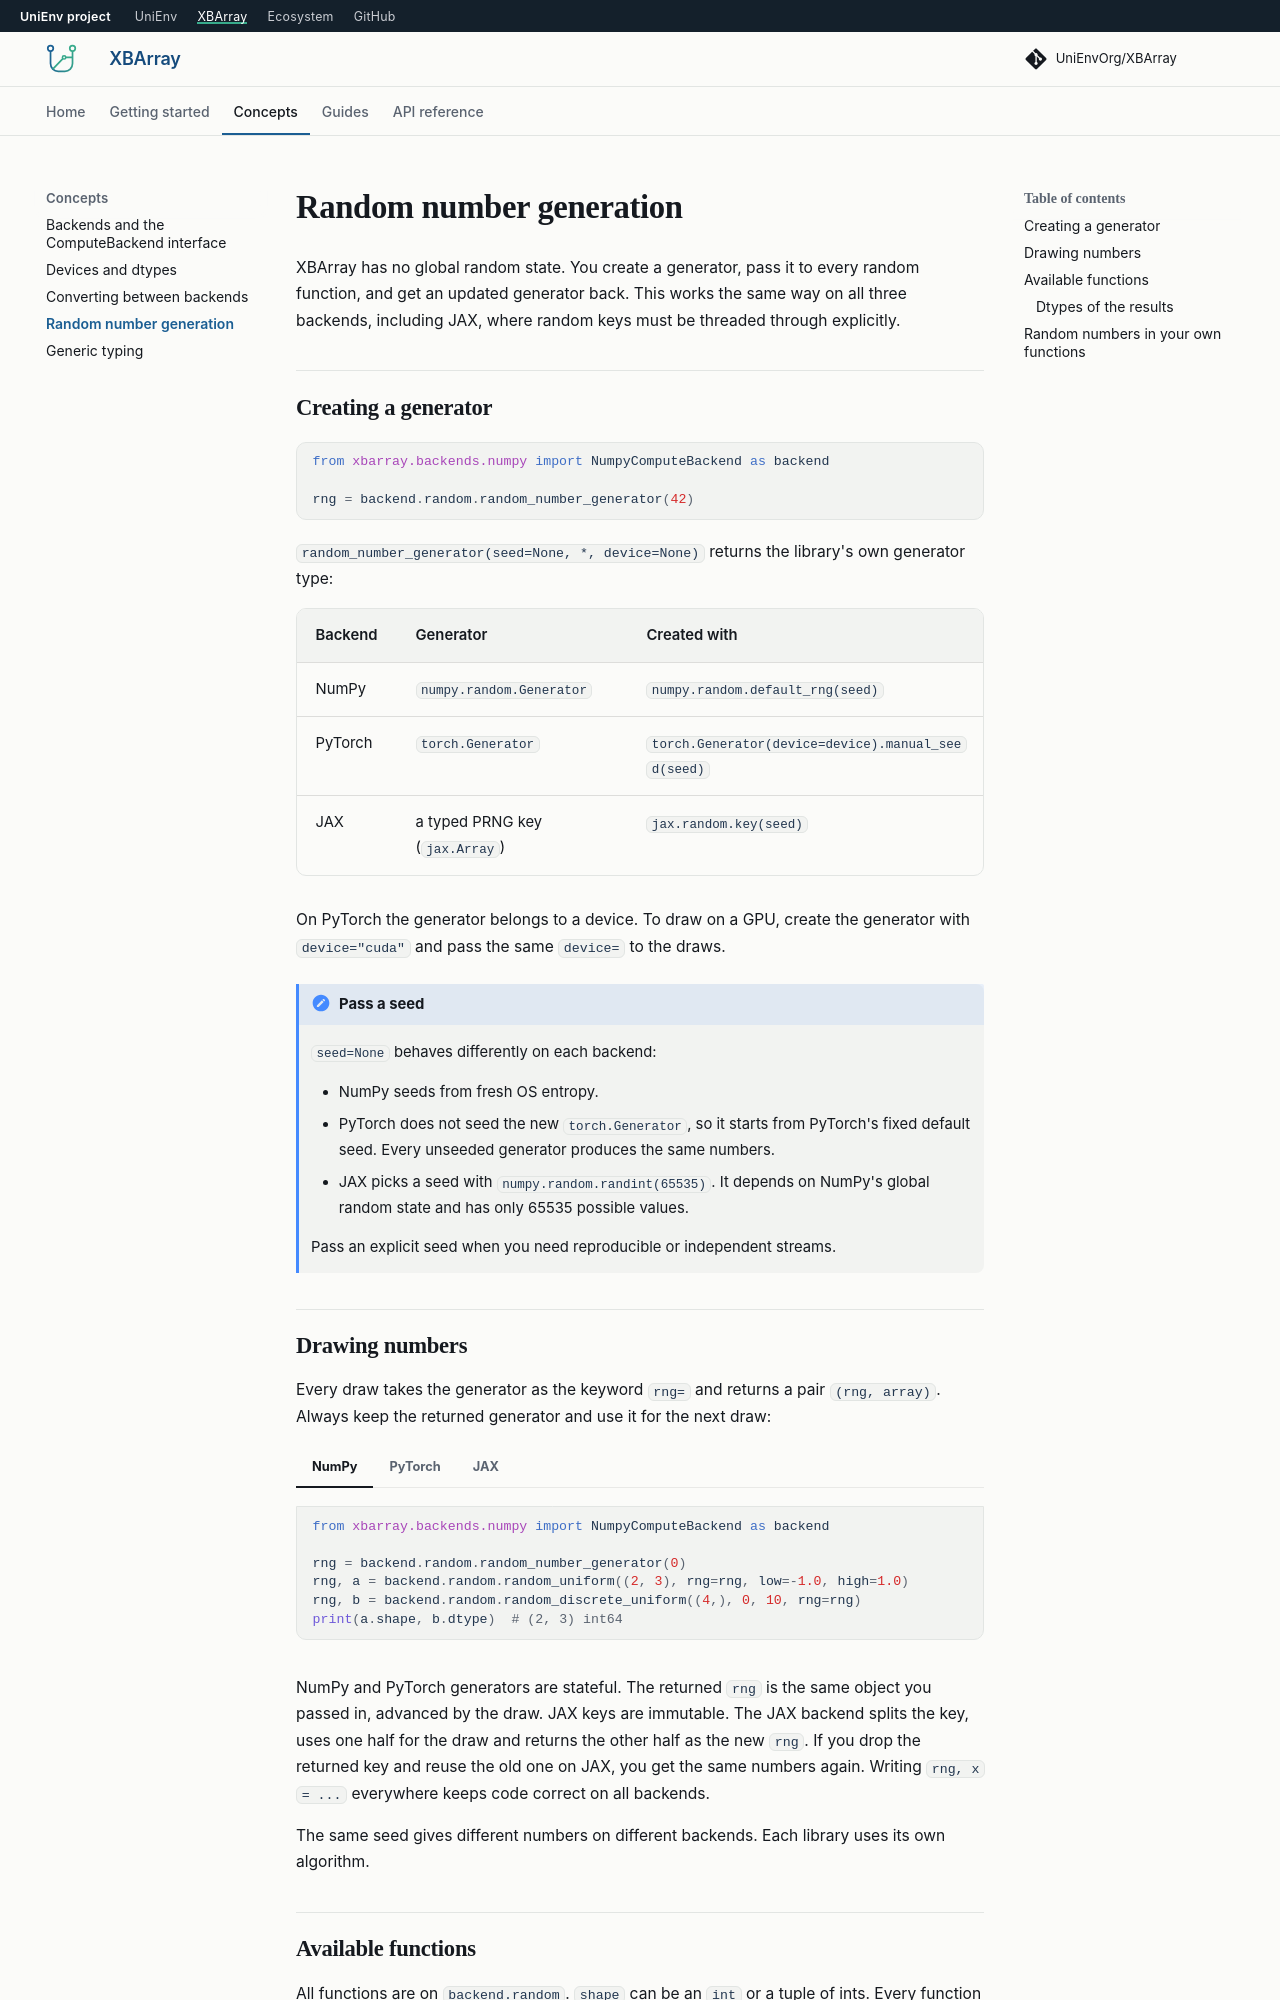

repository: UniEnvOrg/XBArray · page: 0.0.1a20/concepts/random/index.html · generator: mkdocs

# Random number generation

XBArray has no global random state. You create a generator, pass it to every random
function, and get an updated generator back. This works the same way on all three
backends, including JAX, where random keys must be threaded through explicitly.

## Creating a generator

```python
from xbarray.backends.numpy import NumpyComputeBackend as backend

rng = backend.random.random_number_generator(42)
```

`random_number_generator(seed=None, *, device=None)` returns the library's own
generator type:

| Backend | Generator | Created with |
| --- | --- | --- |
| NumPy | `numpy.random.Generator` | `numpy.random.default_rng(seed)` |
| PyTorch | `torch.Generator` | `torch.Generator(device=device).manual_seed(seed)` |
| JAX | a typed PRNG key (`jax.Array`) | `jax.random.key(seed)` |

On PyTorch the generator belongs to a device. To draw on a GPU, create the generator
with `device="cuda"`; draws without `device=` then happen on the generator's device.
On JAX, `device=` places the key on that device.

!!! note "Pass a seed"
    `seed=None` gives a different stream for every new generator, but the seed comes
    from a different place on each backend:

    - NumPy seeds from fresh OS entropy.
    - PyTorch seeds from fresh entropy (`torch.Generator.seed()`).
    - JAX draws a 32-bit seed from NumPy's global random state, so
      `numpy.random.seed(...)` makes it reproducible.

    Pass an explicit seed when you need reproducible streams.
